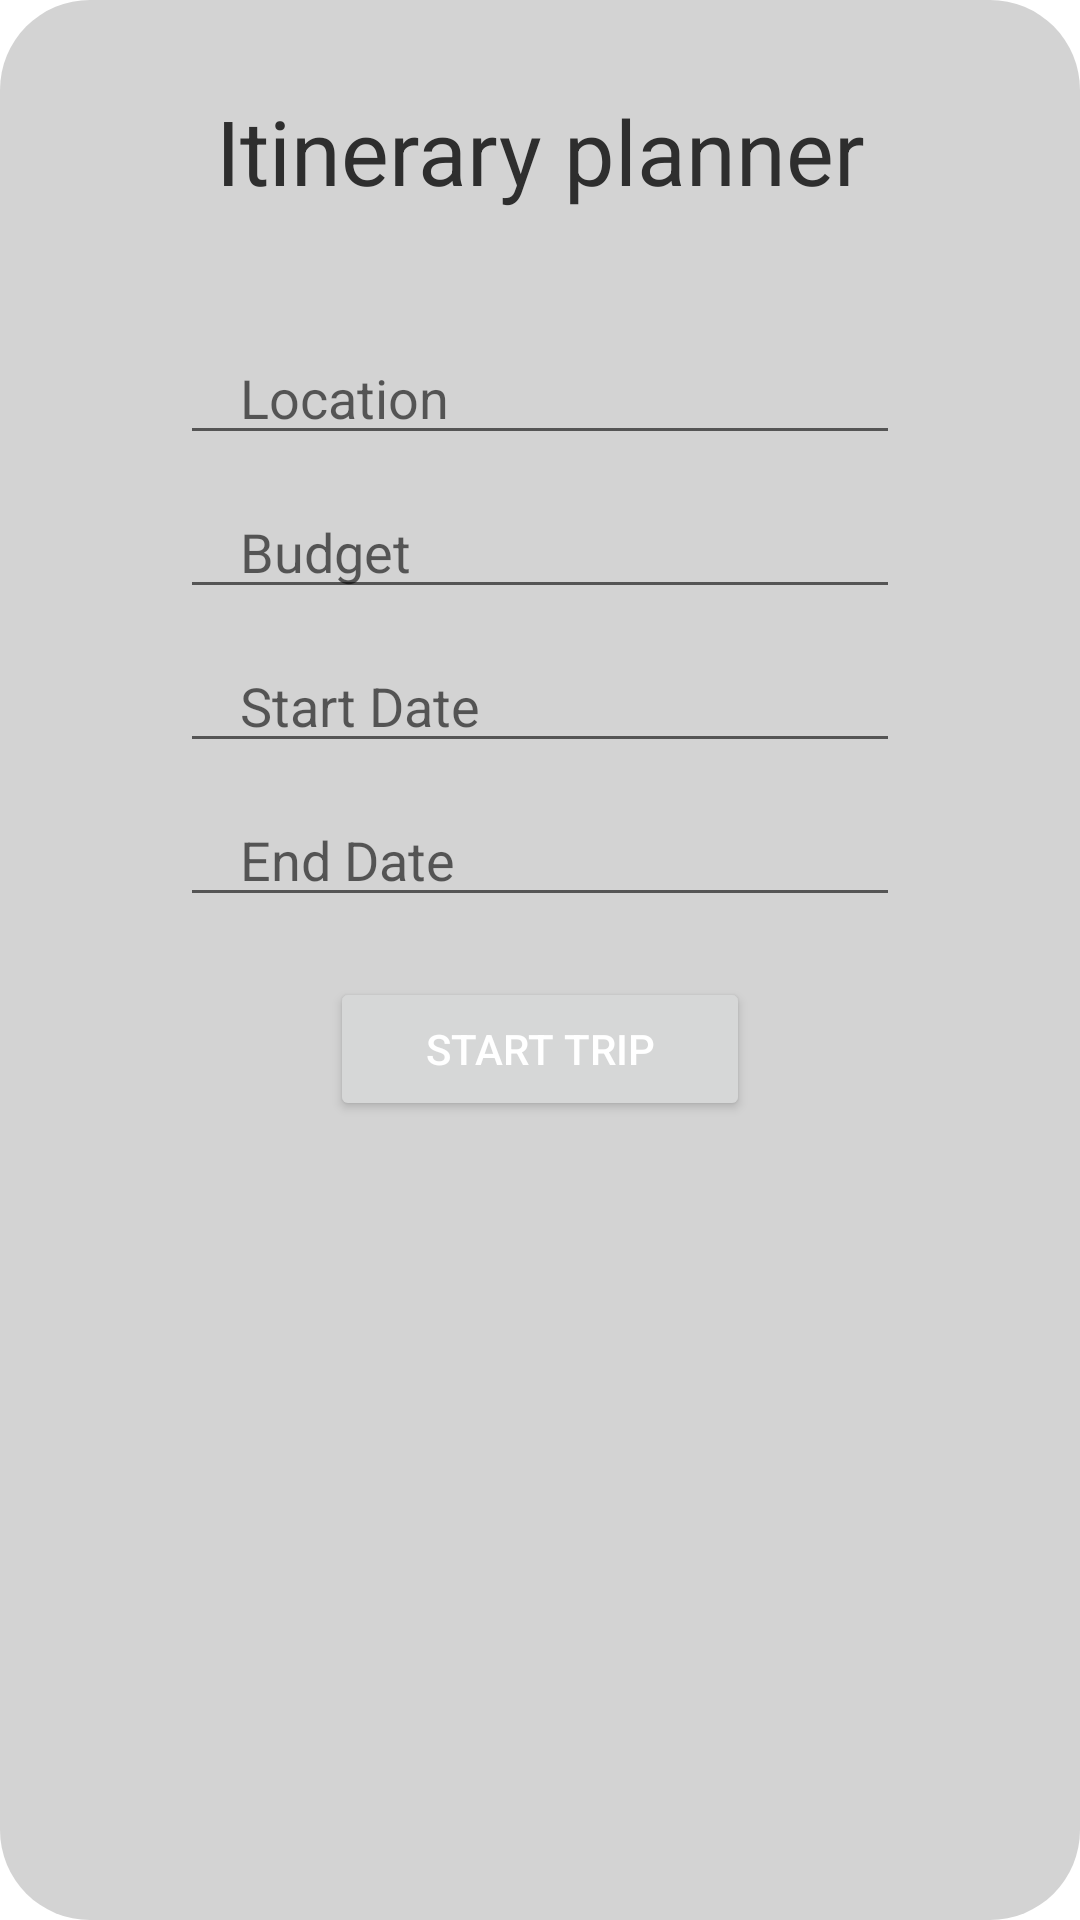

Write the Android layout XML for this screen, with the resource values it uses.
<!-- AndroidManifest.xml: application theme Theme.MobileApp -->
<!-- res/layout/activity_popup_generate_trip.xml -->
<?xml version="1.0" encoding="utf-8"?>
<RelativeLayout xmlns:android="http://schemas.android.com/apk/res/android"
    xmlns:app="http://schemas.android.com/apk/res-auto"
    xmlns:tools="http://schemas.android.com/tools"
    android:layout_width="match_parent"
    android:layout_height="match_parent"
    android:background="@drawable/dialog_bg"
    android:orientation="vertical"
    tools:context=".Activity.PopupGenerateTrip">


    <TextView
        android:id="@+id/idTitle"
        android:layout_width="match_parent"
        android:layout_height="wrap_content"
        android:layout_centerHorizontal="true"
        android:layout_marginTop="20dp"
        android:layout_marginBottom="30dp"
        android:text="Itinerary planner"
        android:textAlignment="center"
        android:textColor="@color/black"
        android:textSize="30sp" />

    <EditText
        android:id="@+id/idEdtLocation"
        android:layout_width="match_parent"
        android:layout_height="wrap_content"
        android:layout_below="@+id/idTitle"
        android:layout_marginLeft="50dp"
        android:layout_marginTop="10dp"
        android:layout_marginRight="50dp"
        android:hint="Location"
        android:inputType="text"
        android:paddingLeft="20dp"
        android:paddingRight="20dp" />

    <EditText
        android:id="@+id/idEdtBudget"
        android:layout_width="match_parent"
        android:layout_height="wrap_content"
        android:layout_below="@+id/idEdtLocation"
        android:layout_marginLeft="50dp"
        android:layout_marginTop="10dp"
        android:layout_marginRight="50dp"
        android:hint="Budget"
        android:inputType="numberDecimal"
        android:paddingLeft="20dp"
        android:paddingRight="20dp" />

    <EditText
        android:id="@+id/idEdtStartDate"
        android:layout_width="match_parent"
        android:layout_height="wrap_content"
        android:layout_below="@+id/idEdtBudget"
        android:layout_marginLeft="50dp"
        android:layout_marginTop="10dp"
        android:layout_marginRight="50dp"
        android:hint="Start Date"
        android:paddingLeft="20dp"
        android:paddingRight="20dp" />

    <EditText
        android:id="@+id/idEdtEndDate"
        android:layout_width="match_parent"
        android:layout_height="wrap_content"
        android:layout_below="@+id/idEdtStartDate"
        android:layout_marginLeft="50dp"
        android:layout_marginTop="10dp"
        android:layout_marginRight="50dp"
        android:hint="End Date"
        android:paddingLeft="20dp"
        android:paddingRight="20dp" />

    <Button
        android:id="@+id/idGenerateTrip"
        android:layout_width="match_parent"
        android:layout_height="wrap_content"
        android:layout_below="@+id/idEdtEndDate"
        android:layout_marginLeft="100dp"
        android:layout_marginTop="20dp"
        android:layout_marginRight="100dp"
        android:textColor="@color/white"
        android:text="Start Trip" />

</RelativeLayout>
<!-- resources referenced by this layout -->
<resources>
  <color name="black">#2e2e2e</color>
  <color name="white">#FFFFFFFF</color>
  <!-- drawable dialog_bg (drawable) -->
  <?xml version="1.0" encoding="utf-8"?>
  <shape xmlns:android="http://schemas.android.com/apk/res/android">
      <solid
          android:color="@color/lightGrey"/>
      <corners
          android:radius="30dp" />
      <padding
          android:left="10dp"
          android:top="10dp"
          android:right="10dp"
          android:bottom="10dp" />
  </shape>
  <style name="Theme.MobileApp" parent="Theme.MaterialComponents.DayNight.DarkActionBar">
          
          <item name="colorPrimary">#6A98A6</item>
          <item name="colorPrimaryVariant">#6A98A6</item>
          <item name="colorOnPrimary">#6A98A6</item>
          
          <item name="colorSecondary">#6A98A6</item>
          <item name="colorSecondaryVariant">#6A98A6</item>
          <item name="colorOnSecondary">#6A98A6</item>
          
          <item name="android:statusBarColor" tools:targetApi="l">#6A98A6</item>
          
      </style>
  <color name="lightGrey">#D3D3D3</color>
</resources>
